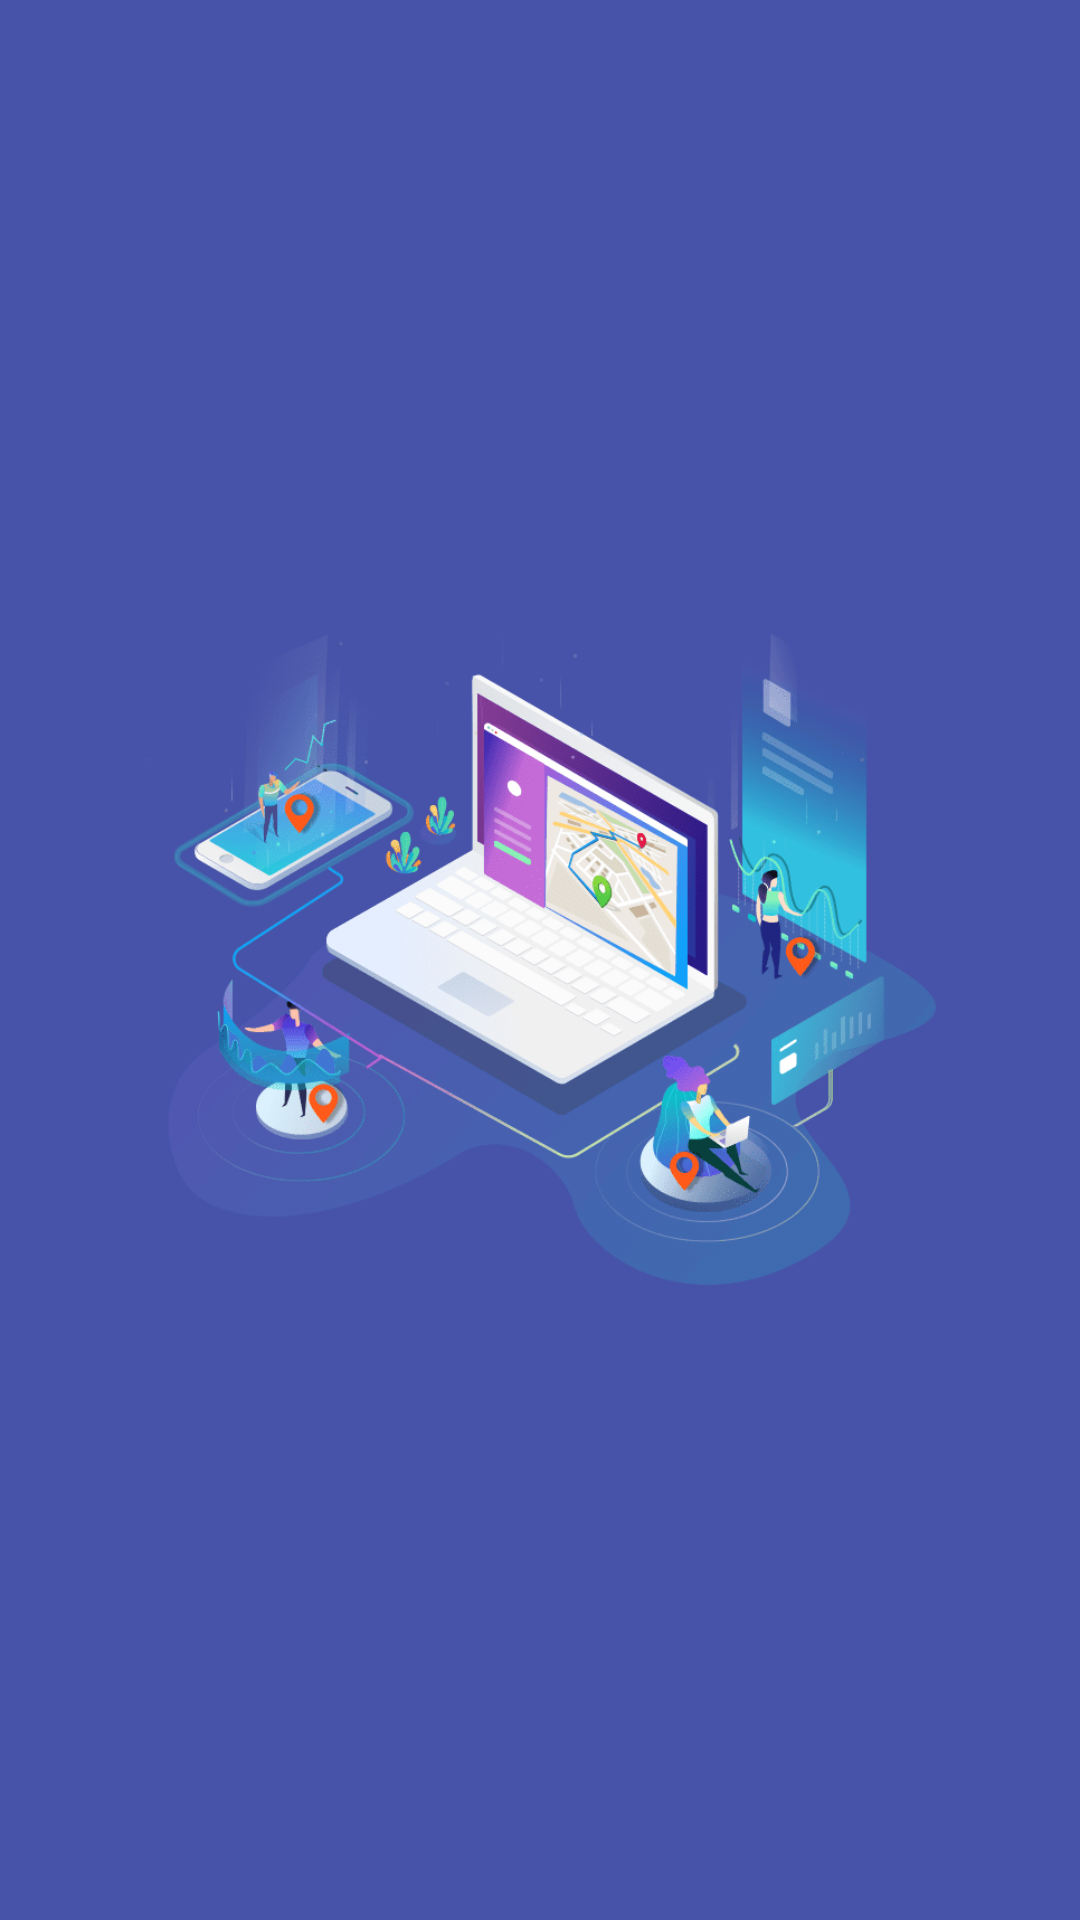

Layout XML and referenced resources for this Android screen:
<!-- AndroidManifest.xml: activity theme NoTheme -->
<!-- res/layout/activity_splashscreen.xml -->
<?xml version="1.0" encoding="utf-8"?>

<LinearLayout
    xmlns:android="http://schemas.android.com/apk/res/android"
    xmlns:app="http://schemas.android.com/apk/res-auto"
    xmlns:tools="http://schemas.android.com/tools"
    android:layout_width="match_parent"
    android:layout_height="match_parent"
    android:orientation="vertical"
    android:gravity="center"
    android:background="#E2303F9F"
    tools:context=".SplashScreenActivity">

    <ImageView
        android:layout_width="match_parent"
        android:layout_height="250dp"
        android:src="@drawable/employeelogo"/>

</LinearLayout>
<!-- resources referenced by this layout -->
<resources>
  <!-- drawable employeelogo: png bitmap (drawable, 64407 bytes) -->
  <style name="NoTheme" parent="Theme.AppCompat.Light.NoActionBar">
          
          <item name="android:windowNoTitle">true</item>
          <item name="android:windowActionBar">false</item>
  
          <item name="android:windowTranslucentStatus">true</item>
          <item name="android:windowTranslucentNavigation">false</item>
  
      </style>
</resources>
